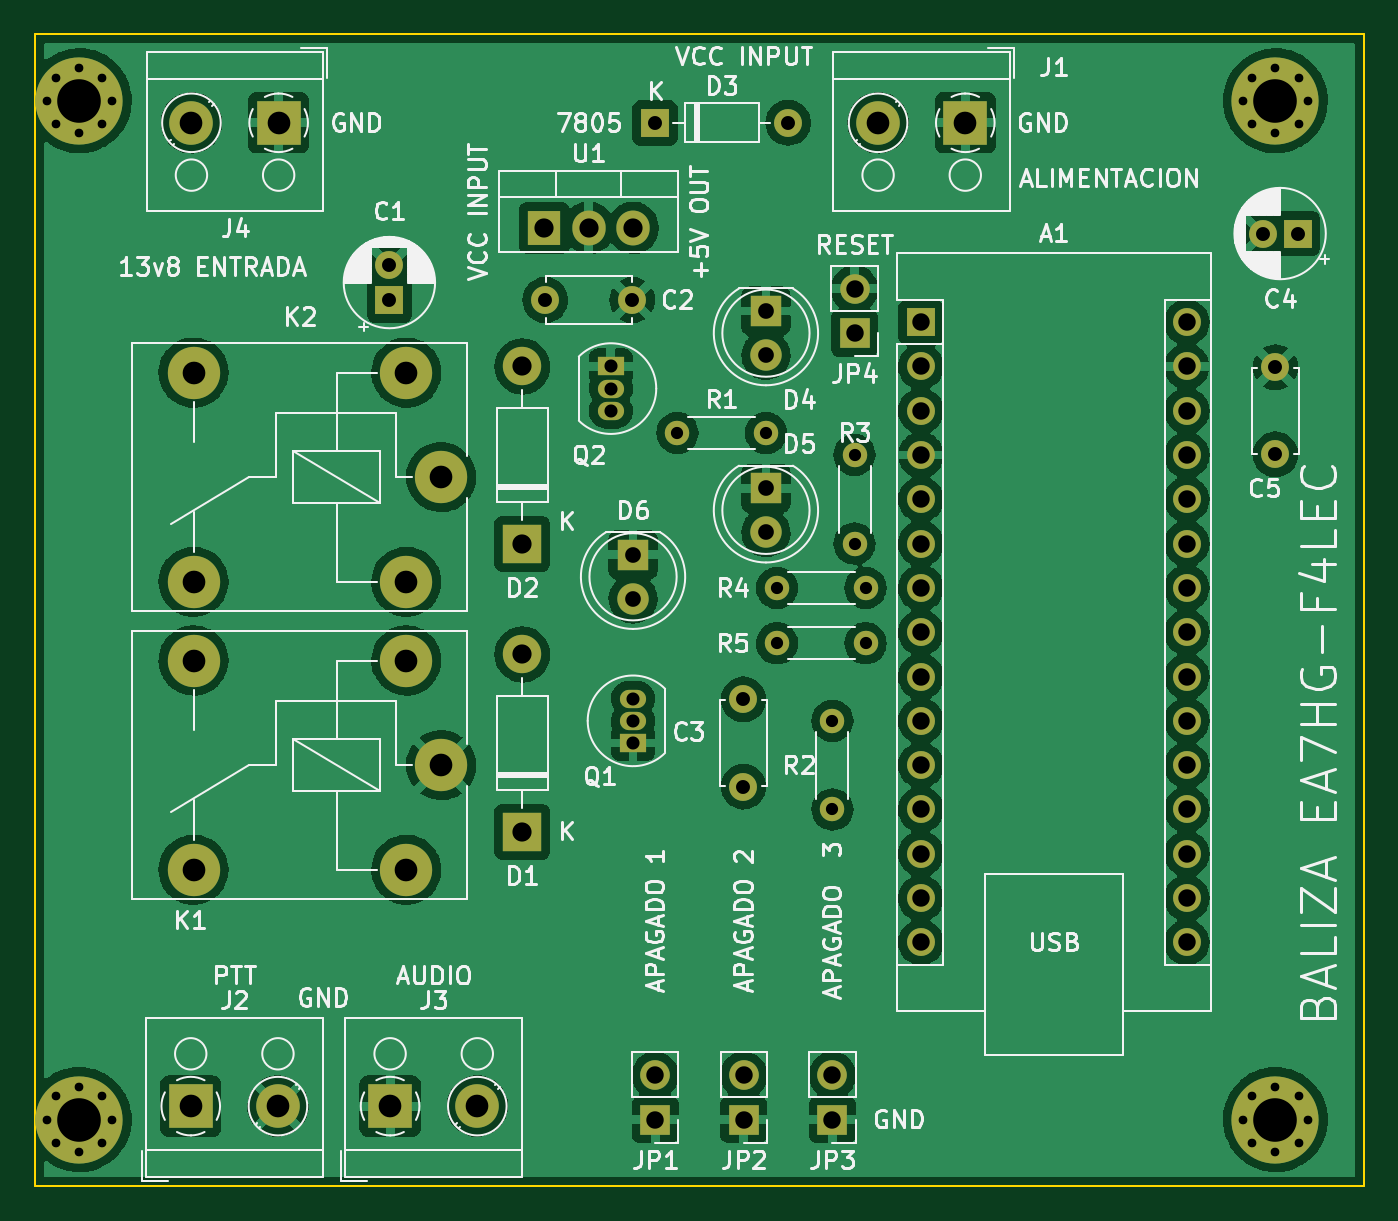
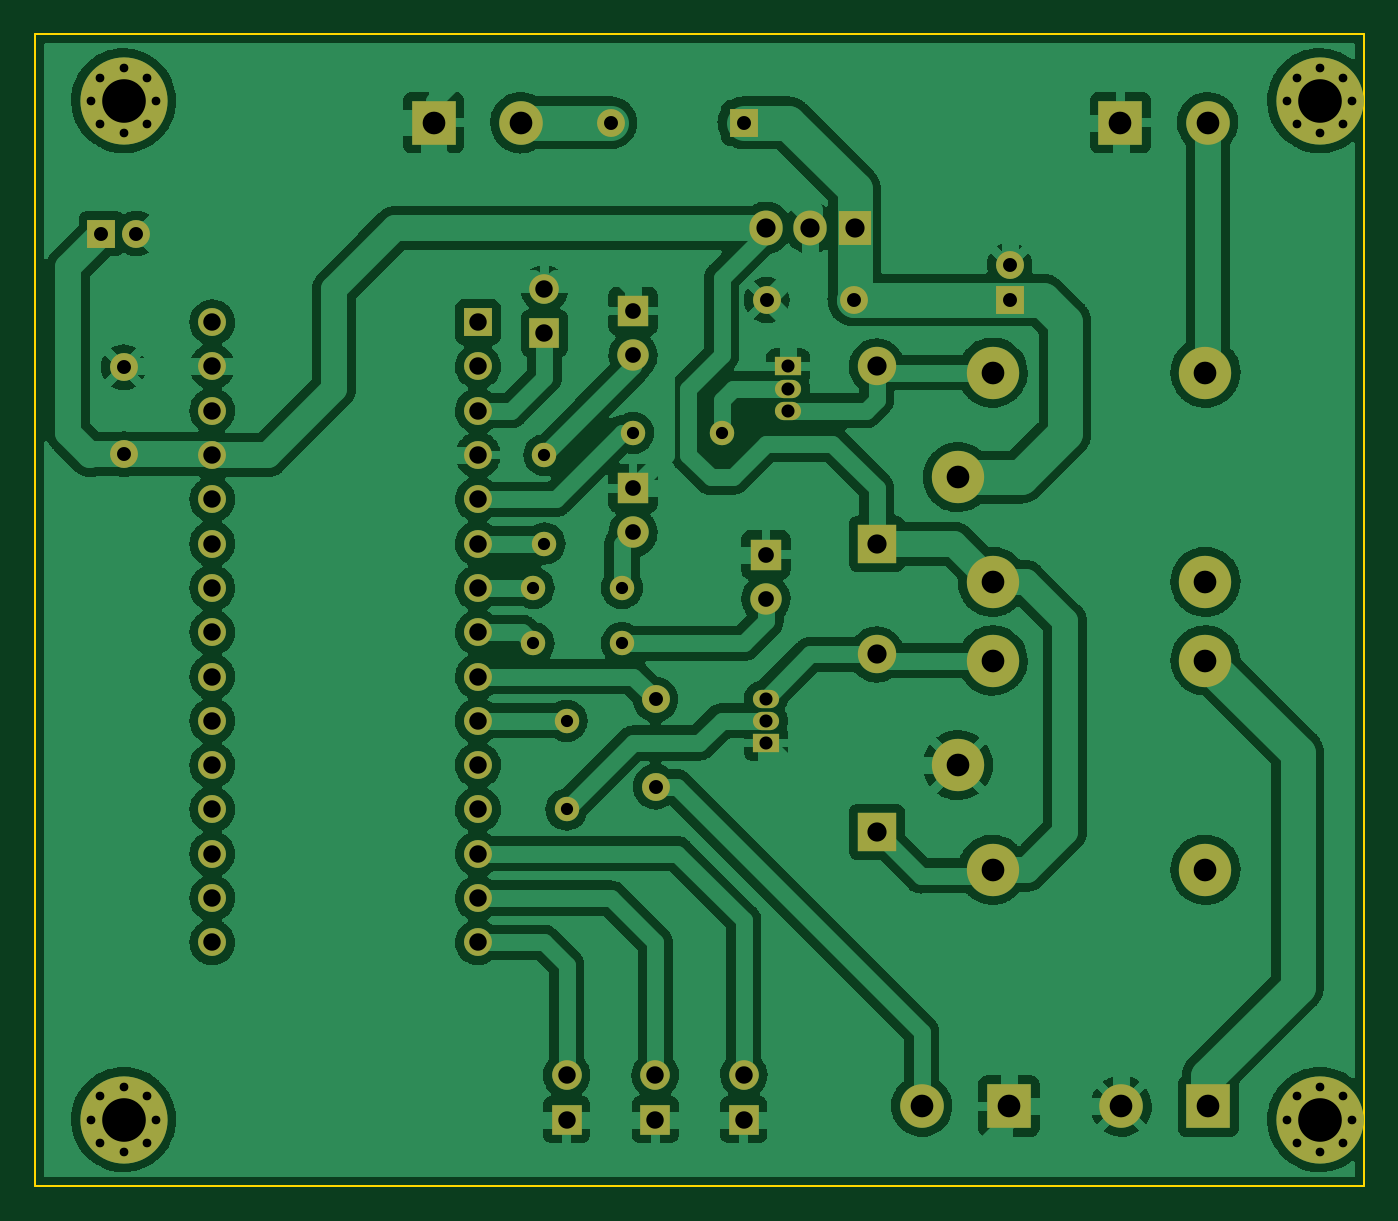
Circuit board: 11 layer files. Board 76.2 x 66.0 mm.
- bottom_copper: baliza-B_Cu.gbr (270118 bytes)
- bottom_mask: baliza-B_Mask.gbr (5265 bytes)
- paste: baliza-B_Paste.gbr (462 bytes)
- bottom_silk: baliza-B_Silkscreen.gbr (463 bytes)
- outline: baliza-Edge_Cuts.gbr (742 bytes)
- top_copper: baliza-F_Cu.gbr (238242 bytes)
- top_mask: baliza-F_Mask.gbr (5265 bytes)
- paste: baliza-F_Paste.gbr (462 bytes)
- top_silk: baliza-F_Silkscreen.gbr (72483 bytes)
- drill: baliza-NPTH.drl (291 bytes)
- drill: baliza-PTH.drl (2871 bytes)

=== bottom_copper: baliza-B_Cu.gbr (270118 bytes, source omitted) ===
=== bottom_mask: baliza-B_Mask.gbr (5265 bytes, source omitted) ===
=== paste: baliza-B_Paste.gbr ===
%TF.GenerationSoftware,KiCad,Pcbnew,6.0.11+dfsg-1*%
%TF.CreationDate,2026-01-31T15:55:08+01:00*%
%TF.ProjectId,baliza,62616c69-7a61-42e6-9b69-6361645f7063,2*%
%TF.SameCoordinates,Original*%
%TF.FileFunction,Paste,Bot*%
%TF.FilePolarity,Positive*%
%FSLAX46Y46*%
G04 Gerber Fmt 4.6, Leading zero omitted, Abs format (unit mm)*
G04 Created by KiCad (PCBNEW 6.0.11+dfsg-1) date 2026-01-31 15:55:08*
%MOMM*%
%LPD*%
G01*
G04 APERTURE LIST*
G04 APERTURE END LIST*
M02*

=== bottom_silk: baliza-B_Silkscreen.gbr ===
%TF.GenerationSoftware,KiCad,Pcbnew,6.0.11+dfsg-1*%
%TF.CreationDate,2026-01-31T15:55:08+01:00*%
%TF.ProjectId,baliza,62616c69-7a61-42e6-9b69-6361645f7063,2*%
%TF.SameCoordinates,Original*%
%TF.FileFunction,Legend,Bot*%
%TF.FilePolarity,Positive*%
%FSLAX46Y46*%
G04 Gerber Fmt 4.6, Leading zero omitted, Abs format (unit mm)*
G04 Created by KiCad (PCBNEW 6.0.11+dfsg-1) date 2026-01-31 15:55:08*
%MOMM*%
%LPD*%
G01*
G04 APERTURE LIST*
G04 APERTURE END LIST*
M02*

=== outline: baliza-Edge_Cuts.gbr ===
%TF.GenerationSoftware,KiCad,Pcbnew,6.0.11+dfsg-1*%
%TF.CreationDate,2026-01-31T15:55:08+01:00*%
%TF.ProjectId,baliza,62616c69-7a61-42e6-9b69-6361645f7063,2*%
%TF.SameCoordinates,Original*%
%TF.FileFunction,Profile,NP*%
%FSLAX46Y46*%
G04 Gerber Fmt 4.6, Leading zero omitted, Abs format (unit mm)*
G04 Created by KiCad (PCBNEW 6.0.11+dfsg-1) date 2026-01-31 15:55:08*
%MOMM*%
%LPD*%
G01*
G04 APERTURE LIST*
%TA.AperFunction,Profile*%
%ADD10C,0.100000*%
%TD*%
G04 APERTURE END LIST*
D10*
X165100000Y-53340000D02*
X165100000Y-119380000D01*
X88900000Y-119380000D02*
X88900000Y-53340000D01*
X162560000Y-53340000D02*
X165100000Y-53340000D01*
X88900000Y-53340000D02*
X162560000Y-53340000D01*
X165100000Y-119380000D02*
X88900000Y-119380000D01*
M02*

=== top_copper: baliza-F_Cu.gbr (238242 bytes, source omitted) ===
=== top_mask: baliza-F_Mask.gbr ===
%TF.GenerationSoftware,KiCad,Pcbnew,6.0.11+dfsg-1*%
%TF.CreationDate,2026-01-31T15:55:08+01:00*%
%TF.ProjectId,baliza,62616c69-7a61-42e6-9b69-6361645f7063,2*%
%TF.SameCoordinates,Original*%
%TF.FileFunction,Soldermask,Top*%
%TF.FilePolarity,Negative*%
%FSLAX46Y46*%
G04 Gerber Fmt 4.6, Leading zero omitted, Abs format (unit mm)*
G04 Created by KiCad (PCBNEW 6.0.11+dfsg-1) date 2026-01-31 15:55:08*
%MOMM*%
%LPD*%
G01*
G04 APERTURE LIST*
%ADD10R,1.800000X1.800000*%
%ADD11C,1.800000*%
%ADD12R,1.905000X2.000000*%
%ADD13O,1.905000X2.000000*%
%ADD14C,0.800000*%
%ADD15C,5.000000*%
%ADD16R,1.700000X1.700000*%
%ADD17O,1.700000X1.700000*%
%ADD18R,2.500000X2.500000*%
%ADD19C,2.500000*%
%ADD20R,1.600000X1.600000*%
%ADD21C,1.600000*%
%ADD22O,1.600000X1.600000*%
%ADD23C,3.000000*%
%ADD24R,1.500000X1.050000*%
%ADD25O,1.500000X1.050000*%
%ADD26C,1.400000*%
%ADD27O,1.400000X1.400000*%
%ADD28R,2.200000X2.200000*%
%ADD29O,2.200000X2.200000*%
G04 APERTURE END LIST*
D10*
%TO.C,D4*%
X130810000Y-69210000D03*
D11*
X130810000Y-71750000D03*
%TD*%
D12*
%TO.C,U1*%
X118110000Y-64445000D03*
D13*
X120650000Y-64445000D03*
X123190000Y-64445000D03*
%TD*%
D14*
%TO.C,REF\u002A\u002A*%
X161345825Y-55824175D03*
X158145000Y-57150000D03*
X160020000Y-55275000D03*
X160020000Y-59025000D03*
X158694175Y-55824175D03*
X161345825Y-58475825D03*
X158694175Y-58475825D03*
X161895000Y-57150000D03*
D15*
X160020000Y-57150000D03*
%TD*%
D16*
%TO.C,JP1*%
X124460000Y-115570000D03*
D17*
X124460000Y-113030000D03*
%TD*%
D18*
%TO.C,J2*%
X97830000Y-114800000D03*
D19*
X102830000Y-114800000D03*
%TD*%
D20*
%TO.C,C4*%
X161290000Y-64770000D03*
D21*
X159290000Y-64770000D03*
%TD*%
D14*
%TO.C,REF\u002A\u002A*%
X91440000Y-55275000D03*
X91440000Y-59025000D03*
X89565000Y-57150000D03*
X93315000Y-57150000D03*
D15*
X91440000Y-57150000D03*
D14*
X90114175Y-55824175D03*
X92765825Y-58475825D03*
X92765825Y-55824175D03*
X90114175Y-58475825D03*
%TD*%
D20*
%TO.C,C1*%
X109220000Y-68580000D03*
D21*
X109220000Y-66580000D03*
%TD*%
D20*
%TO.C,A1*%
X139700000Y-69850000D03*
D22*
X139700000Y-72390000D03*
X139700000Y-74930000D03*
X139700000Y-77470000D03*
X139700000Y-80010000D03*
X139700000Y-82550000D03*
X139700000Y-85090000D03*
X139700000Y-87630000D03*
X139700000Y-90170000D03*
X139700000Y-92710000D03*
X139700000Y-95250000D03*
X139700000Y-97790000D03*
X139700000Y-100330000D03*
X139700000Y-102870000D03*
X139700000Y-105410000D03*
X154940000Y-105410000D03*
X154940000Y-102870000D03*
X154940000Y-100330000D03*
X154940000Y-97790000D03*
X154940000Y-95250000D03*
X154940000Y-92710000D03*
X154940000Y-90170000D03*
X154940000Y-87630000D03*
X154940000Y-85090000D03*
X154940000Y-82550000D03*
X154940000Y-80010000D03*
X154940000Y-77470000D03*
X154940000Y-74930000D03*
X154940000Y-72390000D03*
X154940000Y-69850000D03*
%TD*%
D21*
%TO.C,C3*%
X129520000Y-96480000D03*
X129520000Y-91480000D03*
%TD*%
D10*
%TO.C,D6*%
X123190000Y-83180000D03*
D11*
X123190000Y-85720000D03*
%TD*%
D23*
%TO.C,K2*%
X112190000Y-78740000D03*
X97990000Y-84740000D03*
X97990000Y-72740000D03*
X110190000Y-72740000D03*
X110190000Y-84740000D03*
%TD*%
D24*
%TO.C,Q1*%
X123190000Y-93980000D03*
D25*
X123190000Y-92710000D03*
X123190000Y-91440000D03*
%TD*%
D26*
%TO.C,R3*%
X135890000Y-82550000D03*
D27*
X135890000Y-77470000D03*
%TD*%
D26*
%TO.C,R5*%
X136525000Y-88265000D03*
D27*
X131445000Y-88265000D03*
%TD*%
D20*
%TO.C,D3*%
X124460000Y-58420000D03*
D22*
X132080000Y-58420000D03*
%TD*%
D23*
%TO.C,K1*%
X112190000Y-95250000D03*
X97990000Y-101250000D03*
X97990000Y-89250000D03*
X110190000Y-89250000D03*
X110190000Y-101250000D03*
%TD*%
D14*
%TO.C,REF\u002A\u002A*%
X92765825Y-116895825D03*
X90114175Y-116895825D03*
X91440000Y-113695000D03*
D15*
X91440000Y-115570000D03*
D14*
X89565000Y-115570000D03*
X92765825Y-114244175D03*
X93315000Y-115570000D03*
X91440000Y-117445000D03*
X90114175Y-114244175D03*
%TD*%
D21*
%TO.C,C2*%
X118150000Y-68580000D03*
X123150000Y-68580000D03*
%TD*%
D26*
%TO.C,R1*%
X125730000Y-76200000D03*
D27*
X130810000Y-76200000D03*
%TD*%
D21*
%TO.C,C5*%
X160020000Y-77430000D03*
X160020000Y-72430000D03*
%TD*%
D10*
%TO.C,D5*%
X130810000Y-79370000D03*
D11*
X130810000Y-81910000D03*
%TD*%
D16*
%TO.C,JP3*%
X134620000Y-115570000D03*
D17*
X134620000Y-113030000D03*
%TD*%
D24*
%TO.C,Q2*%
X121920000Y-72390000D03*
D25*
X121920000Y-73660000D03*
X121920000Y-74930000D03*
%TD*%
D28*
%TO.C,D1*%
X116840000Y-99060000D03*
D29*
X116840000Y-88900000D03*
%TD*%
D14*
%TO.C,REF\u002A\u002A*%
X158694175Y-116895825D03*
D15*
X160020000Y-115570000D03*
D14*
X161345825Y-114244175D03*
X160020000Y-113695000D03*
X160020000Y-117445000D03*
X161345825Y-116895825D03*
X158694175Y-114244175D03*
X158145000Y-115570000D03*
X161895000Y-115570000D03*
%TD*%
D28*
%TO.C,D2*%
X116840000Y-82550000D03*
D29*
X116840000Y-72390000D03*
%TD*%
D18*
%TO.C,J1*%
X142240000Y-58420000D03*
D19*
X137240000Y-58420000D03*
%TD*%
D16*
%TO.C,JP4*%
X135890000Y-70485000D03*
D17*
X135890000Y-67945000D03*
%TD*%
D18*
%TO.C,J3*%
X109260000Y-114800000D03*
D19*
X114260000Y-114800000D03*
%TD*%
D26*
%TO.C,R4*%
X136525000Y-85090000D03*
D27*
X131445000Y-85090000D03*
%TD*%
D16*
%TO.C,JP2*%
X129540000Y-115570000D03*
D17*
X129540000Y-113030000D03*
%TD*%
D26*
%TO.C,R2*%
X134620000Y-97790000D03*
D27*
X134620000Y-92710000D03*
%TD*%
D18*
%TO.C,J4*%
X102870000Y-58420000D03*
D19*
X97870000Y-58420000D03*
%TD*%
M02*

=== paste: baliza-F_Paste.gbr ===
%TF.GenerationSoftware,KiCad,Pcbnew,6.0.11+dfsg-1*%
%TF.CreationDate,2026-01-31T15:55:08+01:00*%
%TF.ProjectId,baliza,62616c69-7a61-42e6-9b69-6361645f7063,2*%
%TF.SameCoordinates,Original*%
%TF.FileFunction,Paste,Top*%
%TF.FilePolarity,Positive*%
%FSLAX46Y46*%
G04 Gerber Fmt 4.6, Leading zero omitted, Abs format (unit mm)*
G04 Created by KiCad (PCBNEW 6.0.11+dfsg-1) date 2026-01-31 15:55:08*
%MOMM*%
%LPD*%
G01*
G04 APERTURE LIST*
G04 APERTURE END LIST*
M02*

=== top_silk: baliza-F_Silkscreen.gbr (72483 bytes, source omitted) ===
=== drill: baliza-NPTH.drl ===
M48
; DRILL file {KiCad 6.0.11+dfsg-1} date sam. 31 janv. 2026 15:54:38
; FORMAT={-:-/ absolute / metric / decimal}
; #@! TF.CreationDate,2026-01-31T15:54:38+01:00
; #@! TF.GenerationSoftware,Kicad,Pcbnew,6.0.11+dfsg-1
; #@! TF.FileFunction,NonPlated,1,2,NPTH
FMAT,2
METRIC
%
G90
G05
T0
M30

=== drill: baliza-PTH.drl ===
M48
; DRILL file {KiCad 6.0.11+dfsg-1} date sam. 31 janv. 2026 15:54:38
; FORMAT={-:-/ absolute / metric / decimal}
; #@! TF.CreationDate,2026-01-31T15:54:38+01:00
; #@! TF.GenerationSoftware,Kicad,Pcbnew,6.0.11+dfsg-1
; #@! TF.FileFunction,Plated,1,2,PTH
FMAT,2
METRIC
; #@! TA.AperFunction,Plated,PTH,ComponentDrill
T1C0.500
; #@! TA.AperFunction,Plated,PTH,ComponentDrill
T2C0.700
; #@! TA.AperFunction,Plated,PTH,ComponentDrill
T3C0.750
; #@! TA.AperFunction,Plated,PTH,ComponentDrill
T4C0.800
; #@! TA.AperFunction,Plated,PTH,ComponentDrill
T5C0.900
; #@! TA.AperFunction,Plated,PTH,ComponentDrill
T6C1.000
; #@! TA.AperFunction,Plated,PTH,ComponentDrill
T7C1.100
; #@! TA.AperFunction,Plated,PTH,ComponentDrill
T8C1.300
; #@! TA.AperFunction,Plated,PTH,ComponentDrill
T9C2.500
%
G90
G05
T1
X89.565Y-57.15
X89.565Y-115.57
X90.114Y-55.824
X90.114Y-58.476
X90.114Y-114.244
X90.114Y-116.896
X91.44Y-55.275
X91.44Y-59.025
X91.44Y-113.695
X91.44Y-117.445
X92.766Y-55.824
X92.766Y-58.476
X92.766Y-114.244
X92.766Y-116.896
X93.315Y-57.15
X93.315Y-115.57
X158.145Y-57.15
X158.145Y-115.57
X158.694Y-55.824
X158.694Y-58.476
X158.694Y-114.244
X158.694Y-116.896
X160.02Y-55.275
X160.02Y-59.025
X160.02Y-113.695
X160.02Y-117.445
X161.346Y-55.824
X161.346Y-58.476
X161.346Y-114.244
X161.346Y-116.896
X161.895Y-57.15
X161.895Y-115.57
T2
X125.73Y-76.2
X130.81Y-76.2
X131.445Y-85.09
X131.445Y-88.265
X134.62Y-92.71
X134.62Y-97.79
X135.89Y-77.47
X135.89Y-82.55
X136.525Y-85.09
X136.525Y-88.265
T3
X121.92Y-72.39
X121.92Y-73.66
X121.92Y-74.93
X123.19Y-91.44
X123.19Y-92.71
X123.19Y-93.98
T4
X109.22Y-66.58
X109.22Y-68.58
X118.15Y-68.58
X123.15Y-68.58
X124.46Y-58.42
X129.52Y-91.48
X129.52Y-96.48
X132.08Y-58.42
X159.29Y-64.77
X160.02Y-72.43
X160.02Y-77.43
X161.29Y-64.77
T5
X123.19Y-83.18
X123.19Y-85.72
X130.81Y-69.21
X130.81Y-71.75
X130.81Y-79.37
X130.81Y-81.91
T6
X124.46Y-113.03
X124.46Y-115.57
X129.54Y-113.03
X129.54Y-115.57
X134.62Y-113.03
X134.62Y-115.57
X135.89Y-67.945
X135.89Y-70.485
X139.7Y-69.85
X139.7Y-72.39
X139.7Y-74.93
X139.7Y-77.47
X139.7Y-80.01
X139.7Y-82.55
X139.7Y-85.09
X139.7Y-87.63
X139.7Y-90.17
X139.7Y-92.71
X139.7Y-95.25
X139.7Y-97.79
X139.7Y-100.33
X139.7Y-102.87
X139.7Y-105.41
X154.94Y-69.85
X154.94Y-72.39
X154.94Y-74.93
X154.94Y-77.47
X154.94Y-80.01
X154.94Y-82.55
X154.94Y-85.09
X154.94Y-87.63
X154.94Y-90.17
X154.94Y-92.71
X154.94Y-95.25
X154.94Y-97.79
X154.94Y-100.33
X154.94Y-102.87
X154.94Y-105.41
T7
X116.84Y-72.39
X116.84Y-82.55
X116.84Y-88.9
X116.84Y-99.06
X118.11Y-64.445
X120.65Y-64.445
X123.19Y-64.445
T8
X97.83Y-114.8
X97.87Y-58.42
X97.99Y-72.74
X97.99Y-84.74
X97.99Y-89.25
X97.99Y-101.25
X102.83Y-114.8
X102.87Y-58.42
X109.26Y-114.8
X110.19Y-72.74
X110.19Y-84.74
X110.19Y-89.25
X110.19Y-101.25
X112.19Y-78.74
X112.19Y-95.25
X114.26Y-114.8
X137.24Y-58.42
X142.24Y-58.42
T9
X91.44Y-57.15
X91.44Y-115.57
X160.02Y-57.15
X160.02Y-115.57
T0
M30
